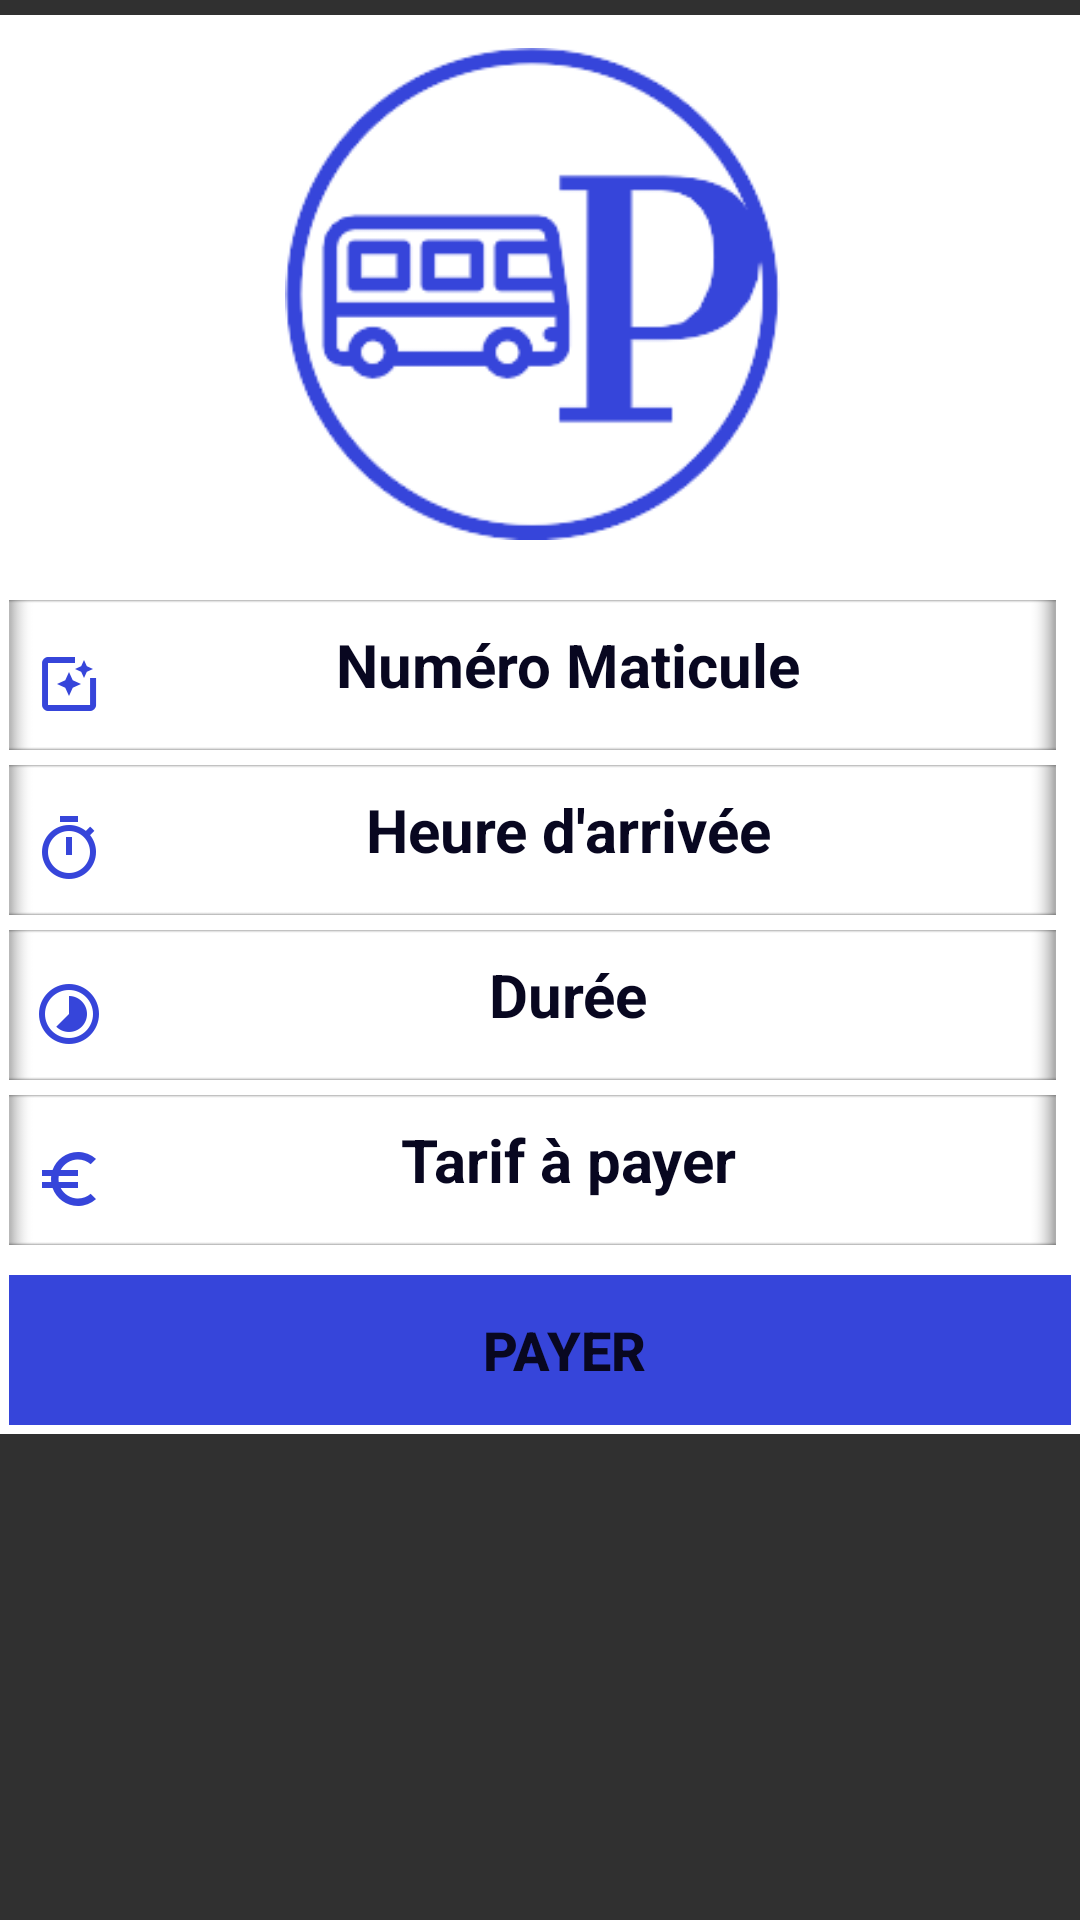

Write the Android layout XML for this screen, with the resource values it uses.
<!-- AndroidManifest.xml: application theme Theme.AppCompat -->
<!-- res/layout/activity_tag_sortie.xml -->
<?xml version="1.0" encoding="utf-8"?>
<ScrollView xmlns:android="http://schemas.android.com/apk/res/android"
    android:layout_width="fill_parent"
    android:layout_height="wrap_content" >
    <LinearLayout android:id="@+id/thumbnail"
        android:layout_width="match_parent"
        android:layout_height="wrap_content"
        android:padding="3dip"
        android:layout_marginTop="5dp"
        android:layout_below="@+id/toolbar"
        android:orientation="vertical"
        android:layout_alignParentEnd="true"
        android:layout_toEndOf="@+id/nvView"
        android:background="#ffffff"
        android:textAlignment="center">

        <LinearLayout android:id="@+id/img"
            android:layout_width="fill_parent"
            android:layout_height="182dp"
            android:padding="3dip"
            android:layout_marginRight="5dip"
            android:weightSum="1"
            android:orientation="horizontal"
            android:layout_marginTop="5dp"
            android:layout_below="@+id/thumbnail"
            android:layout_alignParentStart="true">

            <ImageView
                android:layout_width="fill_parent"
                android:layout_height="164dp"
                android:id="@+id/imageView2"
                android:layout_alignParentStart="true"
                android:src="@drawable/logo" />
        </LinearLayout>

        <LinearLayout android:id="@+id/matric"
            android:layout_width="fill_parent"
            android:layout_height="50dp"
            android:padding="3dip"
            android:background="@drawable/bckg"
            android:layout_marginRight="5dip"
            android:weightSum="1"
            android:orientation="horizontal"
            android:layout_marginTop="5dp"
            android:layout_below="@+id/couleur"
            android:layout_alignParentStart="true">

            <TextView
                android:text="Numéro Maticule"
                android:layout_width="match_parent"
                android:layout_height="50dp"
                android:id="@+id/txtmatric"
                android:padding="5dp"
                android:maxLines="20"
                android:textColor="#080720"
                android:textAlignment="center"
                android:textSize="20dp"
                android:layout_below="@+id/matri"
                android:layout_alignParentStart="true"
                android:drawableStart="@drawable/ic_photo_filter_black_24dp"
                android:textStyle="bold" />
        </LinearLayout>

        <LinearLayout android:id="@+id/marque"
            android:layout_width="fill_parent"
            android:layout_height="50dp"
            android:padding="3dip"
            android:background="@drawable/bckg"
            android:layout_marginRight="5dip"
            android:weightSum="1"
            android:orientation="horizontal"
            android:layout_marginTop="5dp"
            android:layout_below="@+id/img"
            android:layout_alignParentStart="true">

            <TextView
                android:text="Heure d&apos;arrivée"
                android:layout_width="match_parent"
                android:layout_height="50dp"
                android:id="@+id/heurea"
                android:padding="5dp"
                android:maxLines="20"
                android:textColor="#080720"
                android:textAlignment="center"
                android:textSize="20dp"
                android:layout_below="@+id/thumbnail"
                android:layout_alignParentStart="true"
                android:drawableStart="@drawable/ic_timer_black_24dp"
                android:textStyle="bold" />
        </LinearLayout>

        <LinearLayout android:id="@+id/type"
            android:layout_width="fill_parent"
            android:layout_height="50dp"
            android:padding="3dip"
            android:background="@drawable/bckg"
            android:layout_marginRight="5dip"
            android:weightSum="1"
            android:orientation="horizontal"
            android:layout_marginTop="5dp"
            android:layout_below="@+id/thumbnail"
            android:layout_alignParentStart="true">

            <TextView
                android:text="Durée"
                android:layout_width="match_parent"
                android:layout_height="50dp"
                android:id="@+id/txtduree"
                android:padding="5dp"
                android:maxLines="20"
                android:textColor="#080720"
                android:textAlignment="center"
                android:textSize="20dp"
                android:layout_below="@+id/thumbnail"
                android:layout_alignParentStart="true"
                android:drawableStart="@drawable/ic_timelapse_black_24dp"
                android:textStyle="bold" />
        </LinearLayout>

        <LinearLayout android:id="@+id/categorie"
            android:layout_width="fill_parent"
            android:layout_height="50dp"
            android:padding="3dip"
            android:background="@drawable/bckg"
            android:layout_marginRight="5dip"
            android:weightSum="1"
            android:orientation="horizontal"
            android:layout_marginTop="5dp"
            android:layout_below="@+id/type"
            android:layout_alignParentStart="true">

            <TextView
                android:text="Tarif à payer"
                android:layout_width="match_parent"
                android:layout_height="50dp"
                android:id="@+id/txttarif"
                android:padding="5dp"
                android:maxLines="20"
                android:textColor="#080720"
                android:textAlignment="center"
                android:textSize="20dp"
                android:layout_below="@+id/categorie"
                android:layout_alignParentStart="true"
                android:drawableStart="@drawable/ic_euro_symbol_black_24dp"
                android:textStyle="bold" />


        </LinearLayout>





        <Button
            android:layout_width="370dp"
            android:layout_height="50dp"
            android:layout_alignStart="@+id/matri"
            android:text="Payer"
            android:id="@+id/button"
            android:background="#3645da"
            android:textColor="#080720"
            android:layout_marginTop="10dp"
            android:textStyle="bold"
            android:textSize="18dp"
            style="@style/Widget.AppCompat.Button.ButtonBar.AlertDialog"
            android:textAlignment="center"
            android:allowUndo="true" />
    </LinearLayout>
</ScrollView>
<!-- resources referenced by this layout -->
<resources>
  <!-- drawable bckg: png bitmap (drawable-mdpi, 2056 bytes) -->
  <!-- drawable ic_euro_symbol_black_24dp: png bitmap (drawable-hdpi, 399 bytes) -->
  <!-- drawable ic_photo_filter_black_24dp: png bitmap (drawable-hdpi, 330 bytes) -->
  <!-- drawable ic_timelapse_black_24dp: png bitmap (drawable-hdpi, 677 bytes) -->
  <!-- drawable ic_timer_black_24dp: png bitmap (drawable-hdpi, 599 bytes) -->
  <!-- drawable logo: png bitmap (drawable-mdpi, 7442 bytes) -->
</resources>
